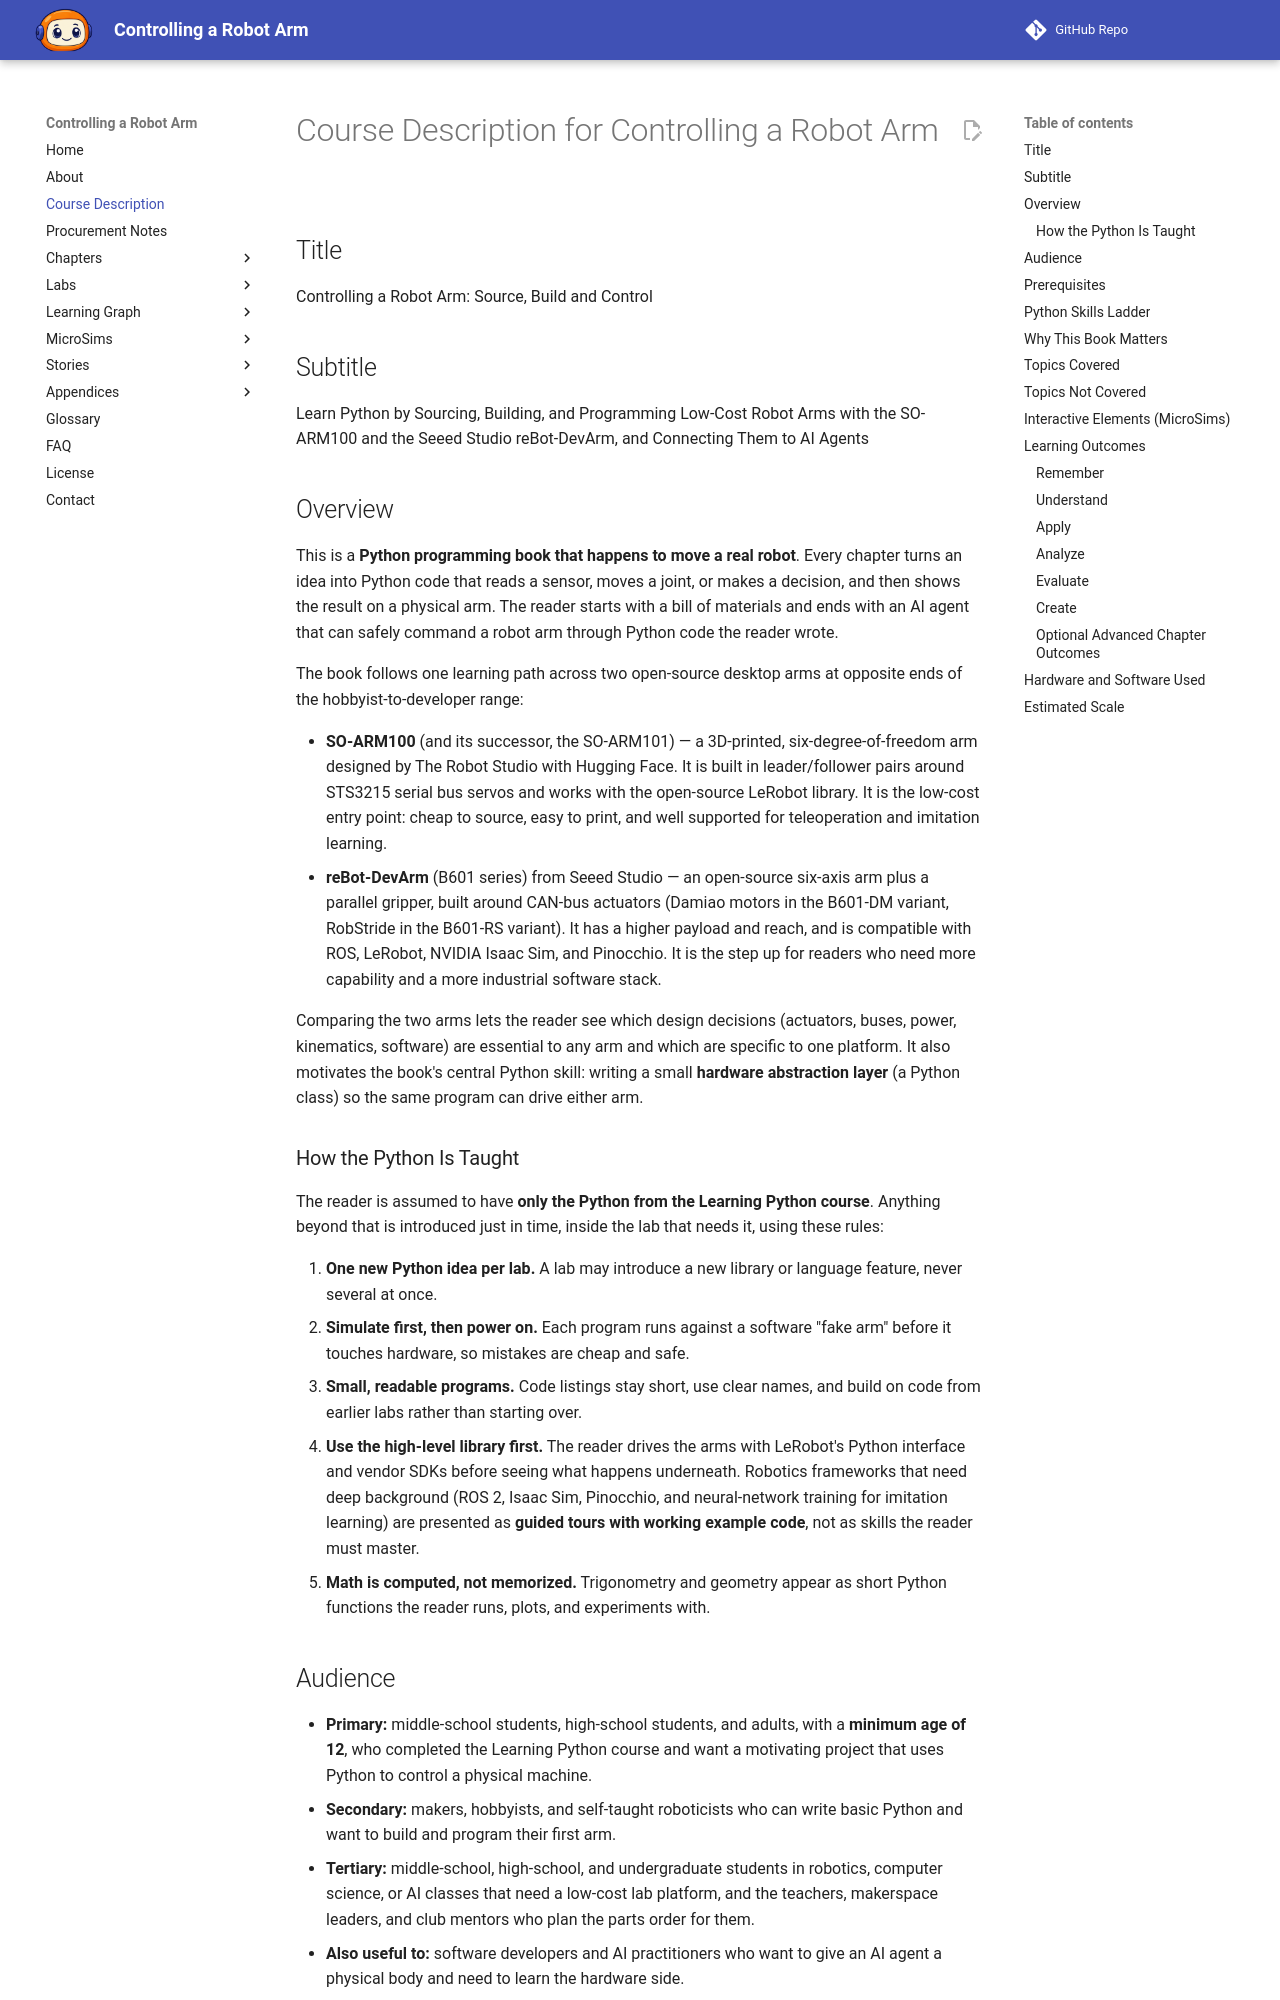

repository: dmccreary/robot-arm · page: course-description/index.html · generator: mkdocs

---
title: Course Description for Controlling a Robot Arm
description: A detailed course description for Controlling a Robot Arm including overview, topics covered and learning objectives in the format of the 2001 Bloom Taxonomy
quality_score: 96
---

# Course Description for Controlling a Robot Arm

## Title

Controlling a Robot Arm: Source, Build and Control

## Subtitle

Learn Python by Sourcing, Building, and Programming Low-Cost Robot Arms with the SO-ARM100 and the Seeed Studio reBot-DevArm, and Connecting Them to AI Agents

## Overview

This is a **Python programming book that happens to move a real robot**. Every
chapter turns an idea into Python code that reads a sensor, moves a joint, or
makes a decision, and then shows the result on a physical arm. The reader
starts with a bill of materials and ends with an AI agent that can safely
command a robot arm through Python code the reader wrote.

The book follows one learning path across two open-source desktop arms at
opposite ends of the hobbyist-to-developer range:

- **SO-ARM100** (and its successor, the SO-ARM101) — a 3D-printed,
  six-degree-of-freedom arm designed by The Robot Studio with Hugging Face. It
  is built in leader/follower pairs around STS3215 serial bus servos and works
  with the open-source LeRobot library. It is the low-cost entry point: cheap
  to source, easy to print, and well supported for teleoperation and imitation
  learning.
- **reBot-DevArm** (B601 series) from Seeed Studio — an open-source six-axis arm
  plus a parallel gripper, built around CAN-bus actuators (Damiao motors in the
  B601-DM variant, RobStride in the B601-RS variant). It has a higher payload
  and reach, and is compatible with ROS, LeRobot, NVIDIA Isaac Sim, and
  Pinocchio. It is the step up for readers who need more capability and a
  more industrial software stack.

Comparing the two arms lets the reader see which design decisions (actuators,
buses, power, kinematics, software) are essential to any arm and which are
specific to one platform. It also motivates the book's central Python skill:
writing a small **hardware abstraction layer** (a Python class) so the same
program can drive either arm.

### How the Python Is Taught

The reader is assumed to have **only the Python from the Learning Python
course**. Anything beyond that is introduced just in time, inside the lab that
needs it, using these rules:

1. **One new Python idea per lab.** A lab may introduce a new library or
   language feature, never several at once.
2. **Simulate first, then power on.** Each program runs against a software
   "fake arm" before it touches hardware, so mistakes are cheap and safe.
3. **Small, readable programs.** Code listings stay short, use clear names, and
   build on code from earlier labs rather than starting over.
4. **Use the high-level library first.** The reader drives the arms with
   LeRobot's Python interface and vendor SDKs before seeing what happens
   underneath. Robotics frameworks that need deep background (ROS 2, Isaac Sim,
   Pinocchio, and neural-network training for imitation learning) are
   presented as **guided tours with working example code**, not as skills the
   reader must master.
5. **Math is computed, not memorized.** Trigonometry and geometry appear as
   short Python functions the reader runs, plots, and experiments with.
